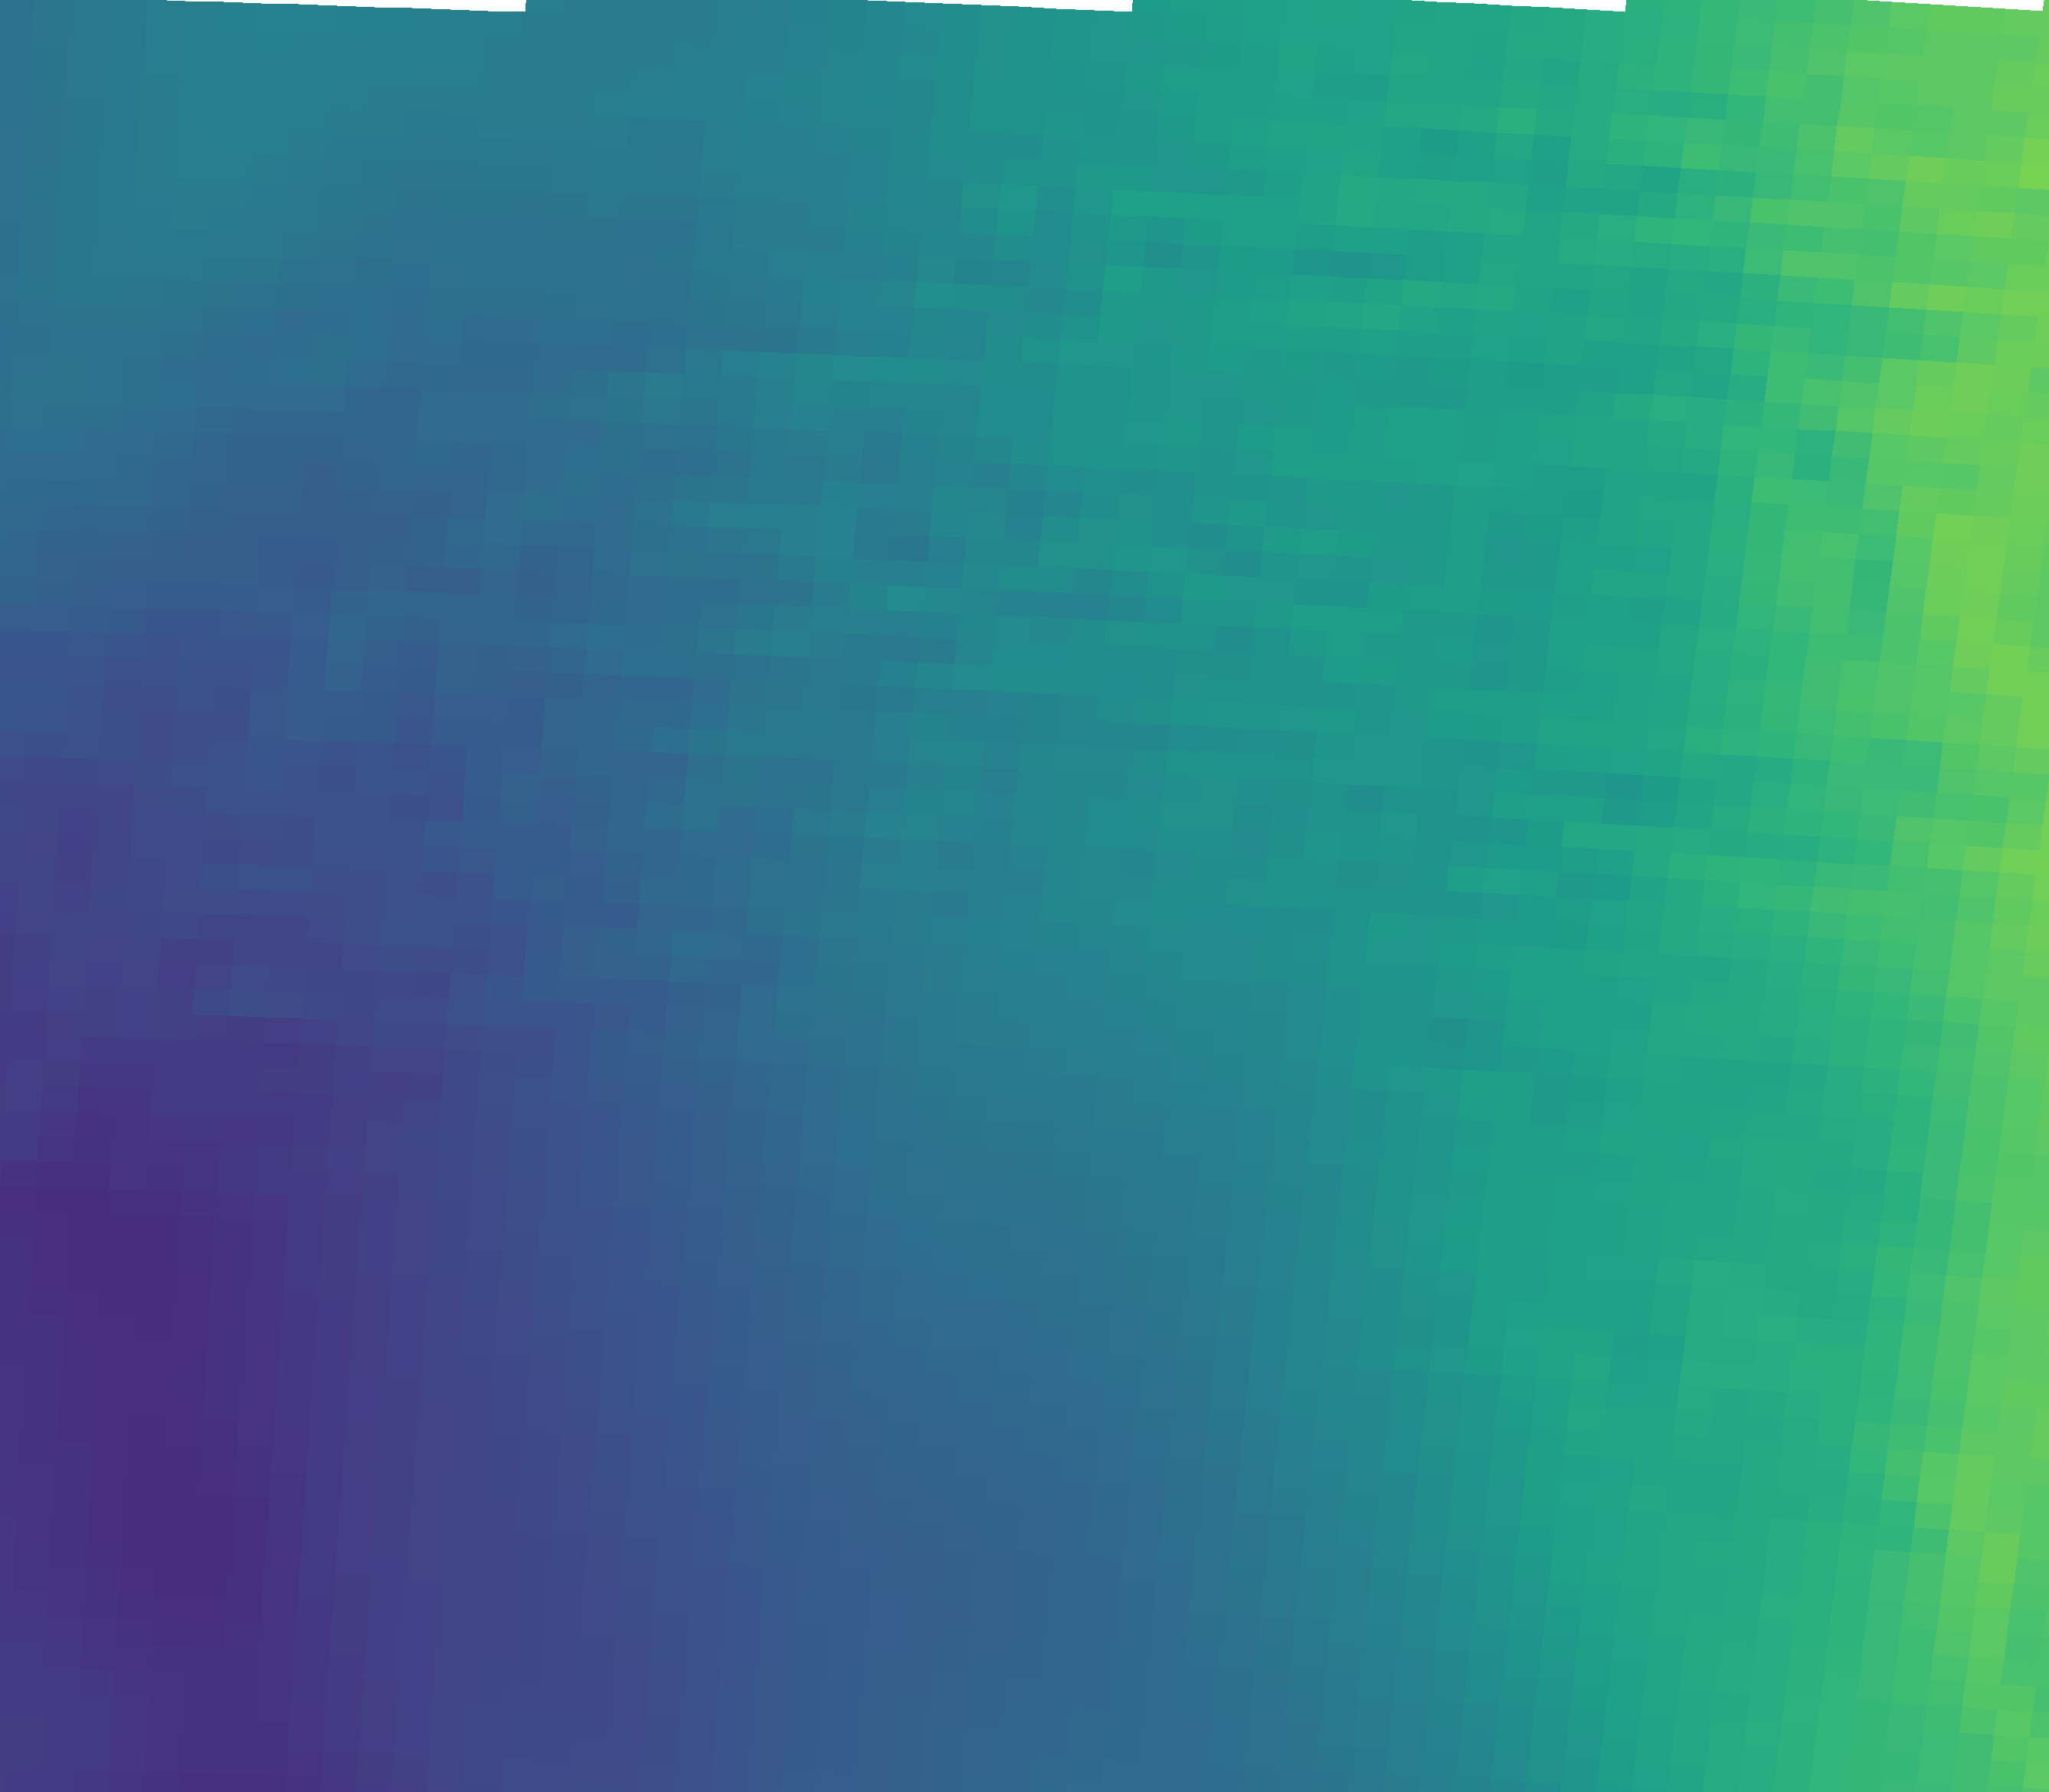

The data file committed next to this chart (first rows):
vector_id, pixel_x, pixel_y, latitude, longitude, magnitude, alpha_deg
0, 230, 2034, 44.96, 11.34, 6.005, 32.86
1, 695, 2050, 44.93, 12.04, 9.949, 69.46
2, 1159, 2069, 44.9, 12.73, 13.61, 88.12
3, 1623, 2092, 44.87, 13.43, 17.75, 88.69
4, 2087, 2117, 44.83, 14.12, 26.18, 93.91
5, 2550, 2146, 44.79, 14.81, 33.34, 89.23
6, 251, 1705, 45.45, 11.38, 6.338, 53.27
7, 720, 1721, 45.43, 12.08, 10.93, 78.41
8, 1189, 1740, 45.4, 12.78, 15.53, 87.18
9, 1657, 1763, 45.36, 13.48, 20.09, 91.23
10, 2125, 1789, 45.32, 14.18, 26.43, 91.19
11, 2592, 1817, 45.28, 14.88, 34.37, 85.30
12, 272, 1375, 45.94, 11.41, 7.719, 60.78
13, 746, 1392, 45.92, 12.12, 12.18, 76.07
14, 1219, 1411, 45.89, 12.82, 18.14, 85.70
15, 1692, 1434, 45.85, 13.53, 21.34, 89.18
16, 2164, 1460, 45.82, 14.24, 27.08, 86.06
17, 2636, 1489, 45.77, 14.94, 33.95, 84.71
18, 294, 1045, 46.44, 11.44, 11.32, 63.98
19, 772, 1062, 46.41, 12.15, 14, 73.62
20, 1250, 1082, 46.38, 12.87, 20.42, 83.15
21, 1727, 1105, 46.35, 13.58, 24.18, 86.44
22, 2204, 1131, 46.31, 14.3, 29.29, 83.39
23, 316, 715, 46.93, 11.47, 13.61, 64.21
24, 799, 732, 46.9, 12.2, 16.01, 71.79
25, 1282, 752, 46.87, 12.92, 21.84, 81.96
26, 1763, 776, 46.84, 13.64, 23.89, 80.15
27, 2245, 802, 46.8, 14.36, 28.52, 81.03
28, 339, 385, 47.42, 11.51, 17.41, 62.84
29, 827, 402, 47.4, 12.24, 17.24, 70.21
30, 1314, 423, 47.37, 12.96, 22.03, 77.19
31, 1800, 446, 47.33, 13.69, 26.46, 81.81
32, 2286, 473, 47.29, 14.42, 29.82, 80.15
33, 362, 55, 47.92, 11.54, 20.1, 63.45
34, 854, 72, 47.89, 12.28, 19.31, 69.39
35, 1346, 93, 47.86, 13.01, 23.63, 75.29
36, 1838, 117, 47.82, 13.75, 27.17, 79.69
37, 2328, 144, 47.78, 14.48, 32.24, 79.31
